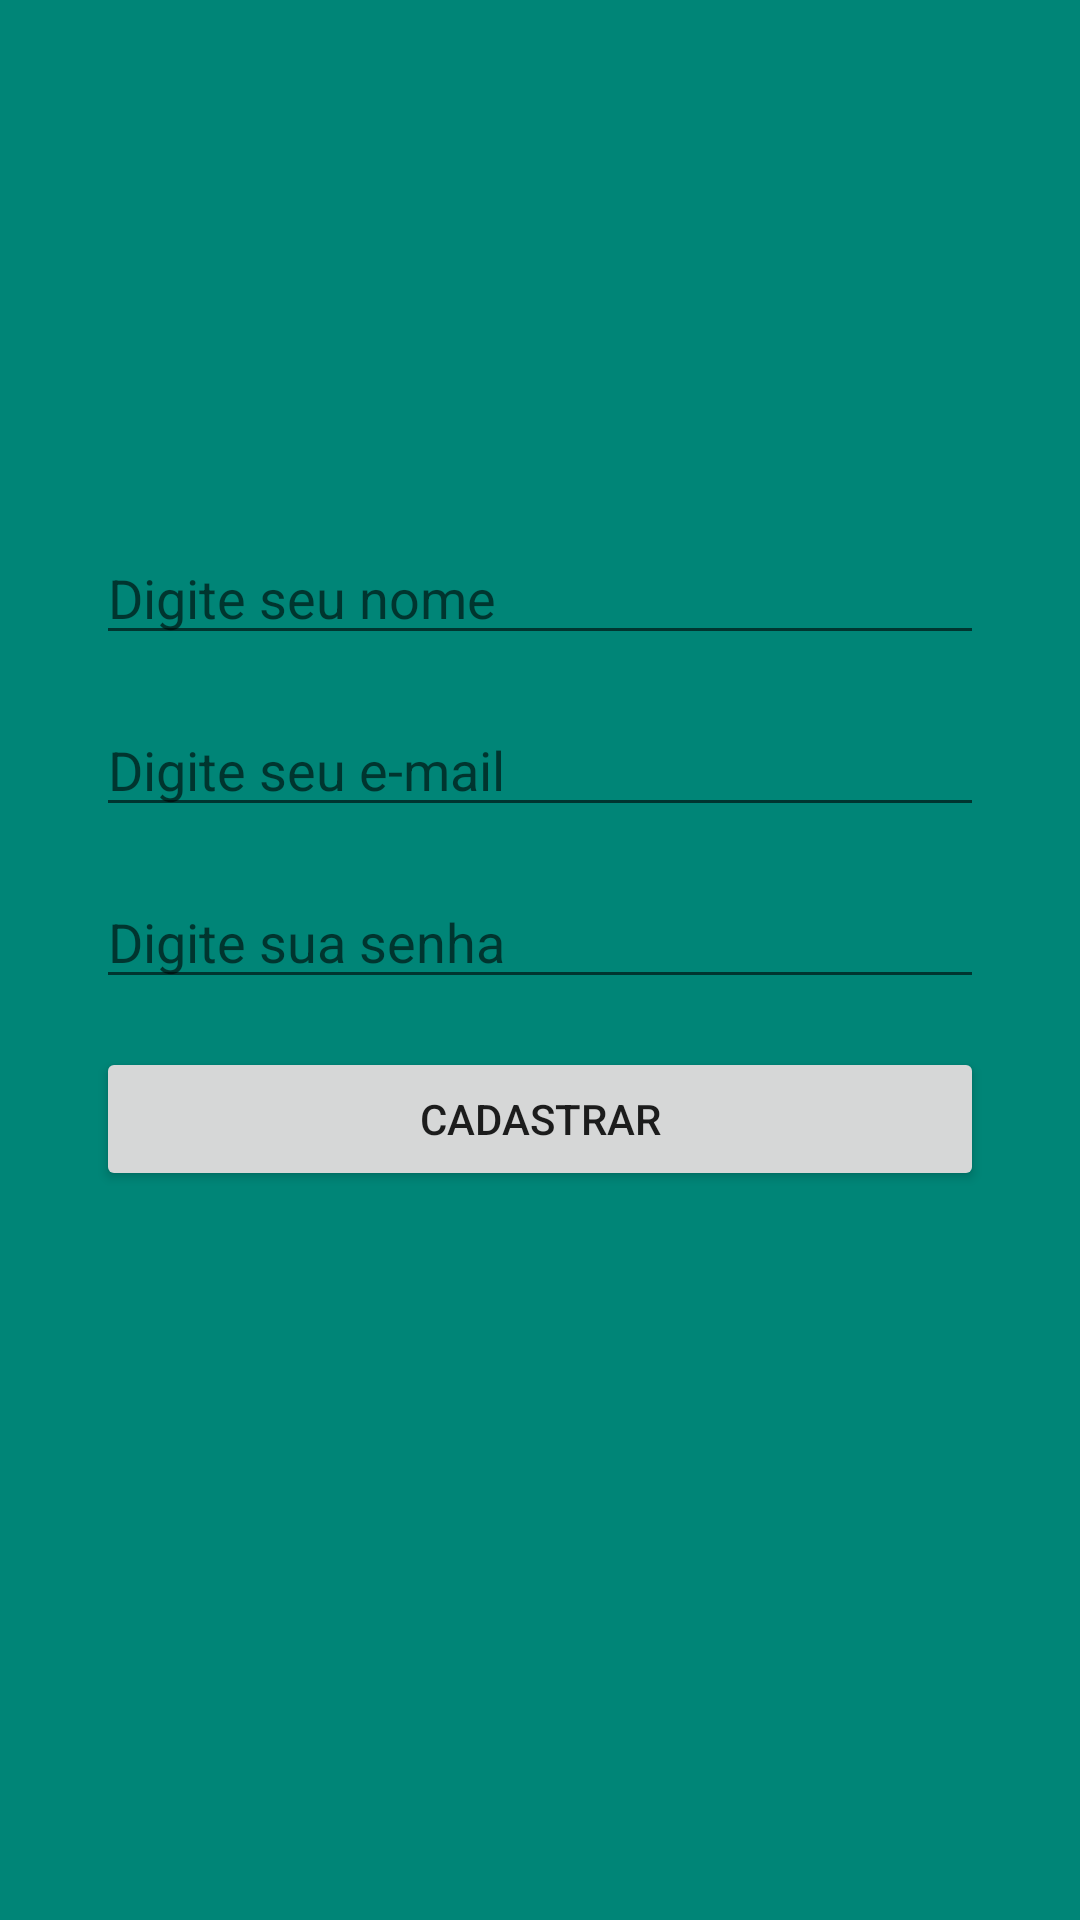

Android layout source for this screen:
<!-- AndroidManifest.xml: application theme AppTheme -->
<!-- res/layout/activity_cadastro_usuario.xml -->
<?xml version="1.0" encoding="utf-8"?>
<android.support.constraint.ConstraintLayout xmlns:android="http://schemas.android.com/apk/res/android"
    xmlns:app="http://schemas.android.com/apk/res-auto"
    xmlns:tools="http://schemas.android.com/tools"
    android:layout_width="match_parent"
    android:layout_height="match_parent"
    android:background="@color/colorPrimary"
    tools:context=".CadastroUsuarioActivity">

    <ImageView
        android:id="@+id/imageView3"
        android:layout_width="150dp"
        android:layout_height="113dp"
        android:layout_marginStart="8dp"
        android:layout_marginLeft="8dp"
        android:layout_marginTop="32dp"
        android:layout_marginEnd="8dp"
        android:layout_marginRight="8dp"
        app:layout_constraintEnd_toEndOf="parent"
        app:layout_constraintStart_toStartOf="parent"
        app:layout_constraintTop_toTopOf="parent"
        app:srcCompat="@drawable/usuario" />

    <EditText
        android:id="@+id/edtCadNome"
        android:layout_width="0dp"
        android:layout_height="wrap_content"
        android:layout_marginStart="32dp"
        android:layout_marginLeft="32dp"
        android:layout_marginTop="32dp"
        android:layout_marginEnd="32dp"
        android:layout_marginRight="32dp"
        android:ems="10"
        android:hint="Digite seu nome"
        android:inputType="textPersonName"
        app:layout_constraintEnd_toEndOf="parent"
        app:layout_constraintStart_toStartOf="parent"
        app:layout_constraintTop_toBottomOf="@+id/imageView3" />

    <EditText
        android:id="@+id/edtCadEmail"
        android:layout_width="0dp"
        android:layout_height="wrap_content"
        android:layout_marginStart="32dp"
        android:layout_marginLeft="32dp"
        android:layout_marginTop="16dp"
        android:layout_marginEnd="32dp"
        android:layout_marginRight="32dp"
        android:ems="10"
        android:hint="Digite seu e-mail"
        android:inputType="textPersonName"
        app:layout_constraintEnd_toEndOf="parent"
        app:layout_constraintStart_toStartOf="parent"
        app:layout_constraintTop_toBottomOf="@+id/edtCadNome" />

    <EditText
        android:id="@+id/edtCadSenha"
        android:layout_width="0dp"
        android:layout_height="wrap_content"
        android:layout_marginStart="32dp"
        android:layout_marginLeft="32dp"
        android:layout_marginTop="16dp"
        android:layout_marginEnd="32dp"
        android:layout_marginRight="32dp"
        android:ems="10"
        android:hint="Digite sua senha"
        android:inputType="textPersonName"
        app:layout_constraintEnd_toEndOf="parent"
        app:layout_constraintStart_toStartOf="parent"
        app:layout_constraintTop_toBottomOf="@+id/edtCadEmail" />

    <Button
        android:id="@+id/btnCadCadastrar"
        android:layout_width="0dp"
        android:layout_height="wrap_content"
        android:layout_marginStart="32dp"
        android:layout_marginLeft="32dp"
        android:layout_marginTop="16dp"
        android:layout_marginEnd="32dp"
        android:layout_marginRight="32dp"
        android:text="@string/botao_cadastrar"
        app:layout_constraintEnd_toEndOf="parent"
        app:layout_constraintStart_toStartOf="parent"
        app:layout_constraintTop_toBottomOf="@+id/edtCadSenha"
        android:theme="@style/botaoPadrao"/>
</android.support.constraint.ConstraintLayout>
<!-- resources referenced by this layout -->
<resources>
  <color name="colorPrimary">#008577</color>
  <string name="botao_cadastrar">Cadastrar</string>
  <style name="AppTheme" parent="Theme.AppCompat.Light.DarkActionBar">
          
          <item name="windowNoTitle">true</item>
          <item name="windowActionBar">false</item>
          <item name="colorPrimary">@color/colorPrimary</item>
          <item name="colorPrimaryDark">@color/colorPrimaryDark</item>
          <item name="colorAccent">@color/colorAccent</item>
      </style>
  <color name="colorPrimaryDark">#00574B</color>
  <color name="colorAccent">#D81B60</color>
</resources>
